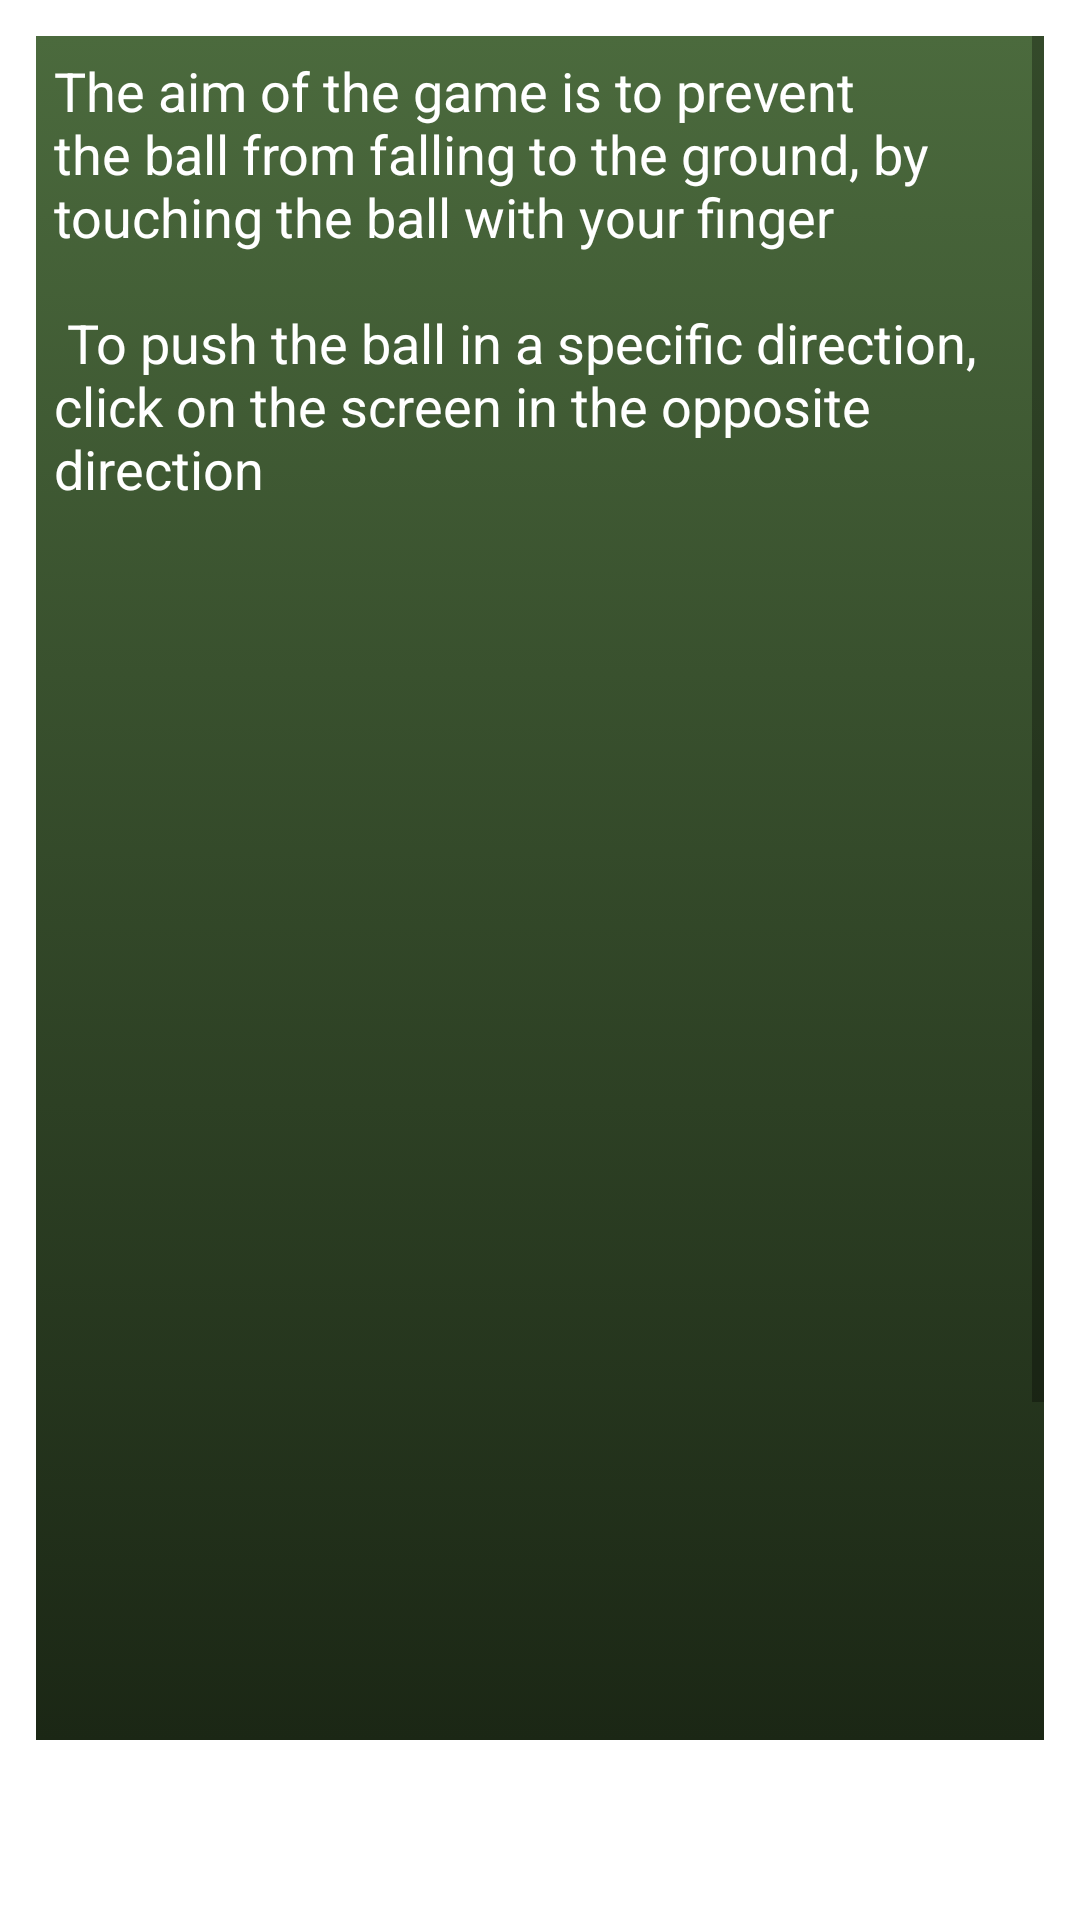

The Android layout XML behind this screen, and the referenced resources:
<!-- AndroidManifest.xml: application theme Theme.Hilos_Persistencia_Sonido -->
<!-- res/layout/activity_ayuda_actividad.xml -->
<?xml version="1.0" encoding="utf-8"?>
<RelativeLayout xmlns:android="http://schemas.android.com/apk/res/android"
    xmlns:app="http://schemas.android.com/apk/res-auto"
    xmlns:tools="http://schemas.android.com/tools"
    style="@style/pantalla"
    tools:context=".AyudaActividad">


    <ScrollView
        android:layout_width="match_parent"
        android:layout_height="match_parent"
        android:layout_centerHorizontal="true"
        android:layout_marginTop="@dimen/margen"
        android:layout_marginLeft="@dimen/margen"
        android:layout_marginRight="@dimen/margen"
        android:layout_marginBottom="@dimen/mas_margen_para_boton"
        android:background="@drawable/fondo">

        <TextView
            android:layout_width="match_parent"
            android:layout_height="wrap_content"
            android:padding="@dimen/padding"
            android:text="@string/text_Ayuda"
            android:textColor="#ffffff"
            android:textSize="@dimen/texto"/>

    </ScrollView>

    <Button
        android:layout_centerHorizontal="true"
        android:layout_alignParentBottom="true"
        android:text="@string/volver"
        style="@style/botones"
        android:onClick="volver"/>




</RelativeLayout>
<!-- resources referenced by this layout -->
<resources>
  <dimen name="margen">12dp</dimen>
  <dimen name="mas_margen_para_boton">60dp</dimen>
  <dimen name="padding">6dp</dimen>
  <dimen name="texto">18sp</dimen>
  <!-- drawable fondo (drawable) -->
  <?xml version="1.0" encoding="utf-8"?>
  <selector xmlns:android="http://schemas.android.com/apk/res/android">
      <item>
  
          <shape>
  
              <gradient android:startColor="#1b2715"
                  android:endColor="#4b6a3d"
                  android:angle="90">
              </gradient>
  
          </shape>
  
      </item>
  
  </selector>
  <string name="text_Ayuda">
  
          The aim of the game is to prevent the ball from falling to the ground, by touching the ball with your finger \n\n
          To push the ball in a specific direction, click on the screen in the opposite direction
          \n\n\n\n\n\n\n\n\n\n\n\n\n\n\n\n\n\n\n\n\n\n\n\n\n\n Courage!!!
  
      </string>
  <string name="volver">Back</string>
  <style name="botones" parent="@style/ajuste_general">
  
          <item name="android:minHeight">@dimen/alto_min_boton</item>
          <item name="android:textSize">@dimen/texto_boton</item>
          <item name="android:background">@drawable/boton</item>
  
      </style>
  <style name="pantalla">
  
          <item name="android:layout_width">match_parent</item>
          <item name="android:layout_height">match_parent</item>
          <item name="android:background">@drawable/paisaje_1</item>
  
  
      </style>
  <style name="Theme.Hilos_Persistencia_Sonido" parent="Theme.MaterialComponents.DayNight.DarkActionBar">
          
          <item name="colorPrimary">@color/purple_500</item>
          <item name="colorPrimaryVariant">@color/purple_700</item>
          <item name="colorOnPrimary">@color/white</item>
          
          <item name="colorSecondary">@color/teal_200</item>
          <item name="colorSecondaryVariant">@color/teal_700</item>
          <item name="colorOnSecondary">@color/black</item>
          
          <item name="android:statusBarColor" tools:targetApi="l">?attr/colorPrimaryVariant</item>
          
      </style>
  <style name="ajuste_general">
  
          <item name="android:layout_width">wrap_content</item>
          <item name="android:layout_height">wrap_content</item>
          <item name="android:layout_margin">@dimen/margen</item>
          <item name="android:padding">@dimen/padding</item>
          <item name="android:textColor">#ffffff</item>
  
      </style>
  <dimen name="alto_min_boton">36dp</dimen>
  <dimen name="texto_boton">24sp</dimen>
  <!-- not gathered from this repository: default colours our renderer supplied (Android Studio template values) -->
  <color name="purple_500">#FF6200EE</color>
  <color name="purple_700">#FF3700B3</color>
  <color name="teal_200">#FF03DAC5</color>
  <color name="teal_700">#FF018786</color>
  <color name="black">#FF000000</color>
  <color name="white">#FFFFFFFF</color>
</resources>
